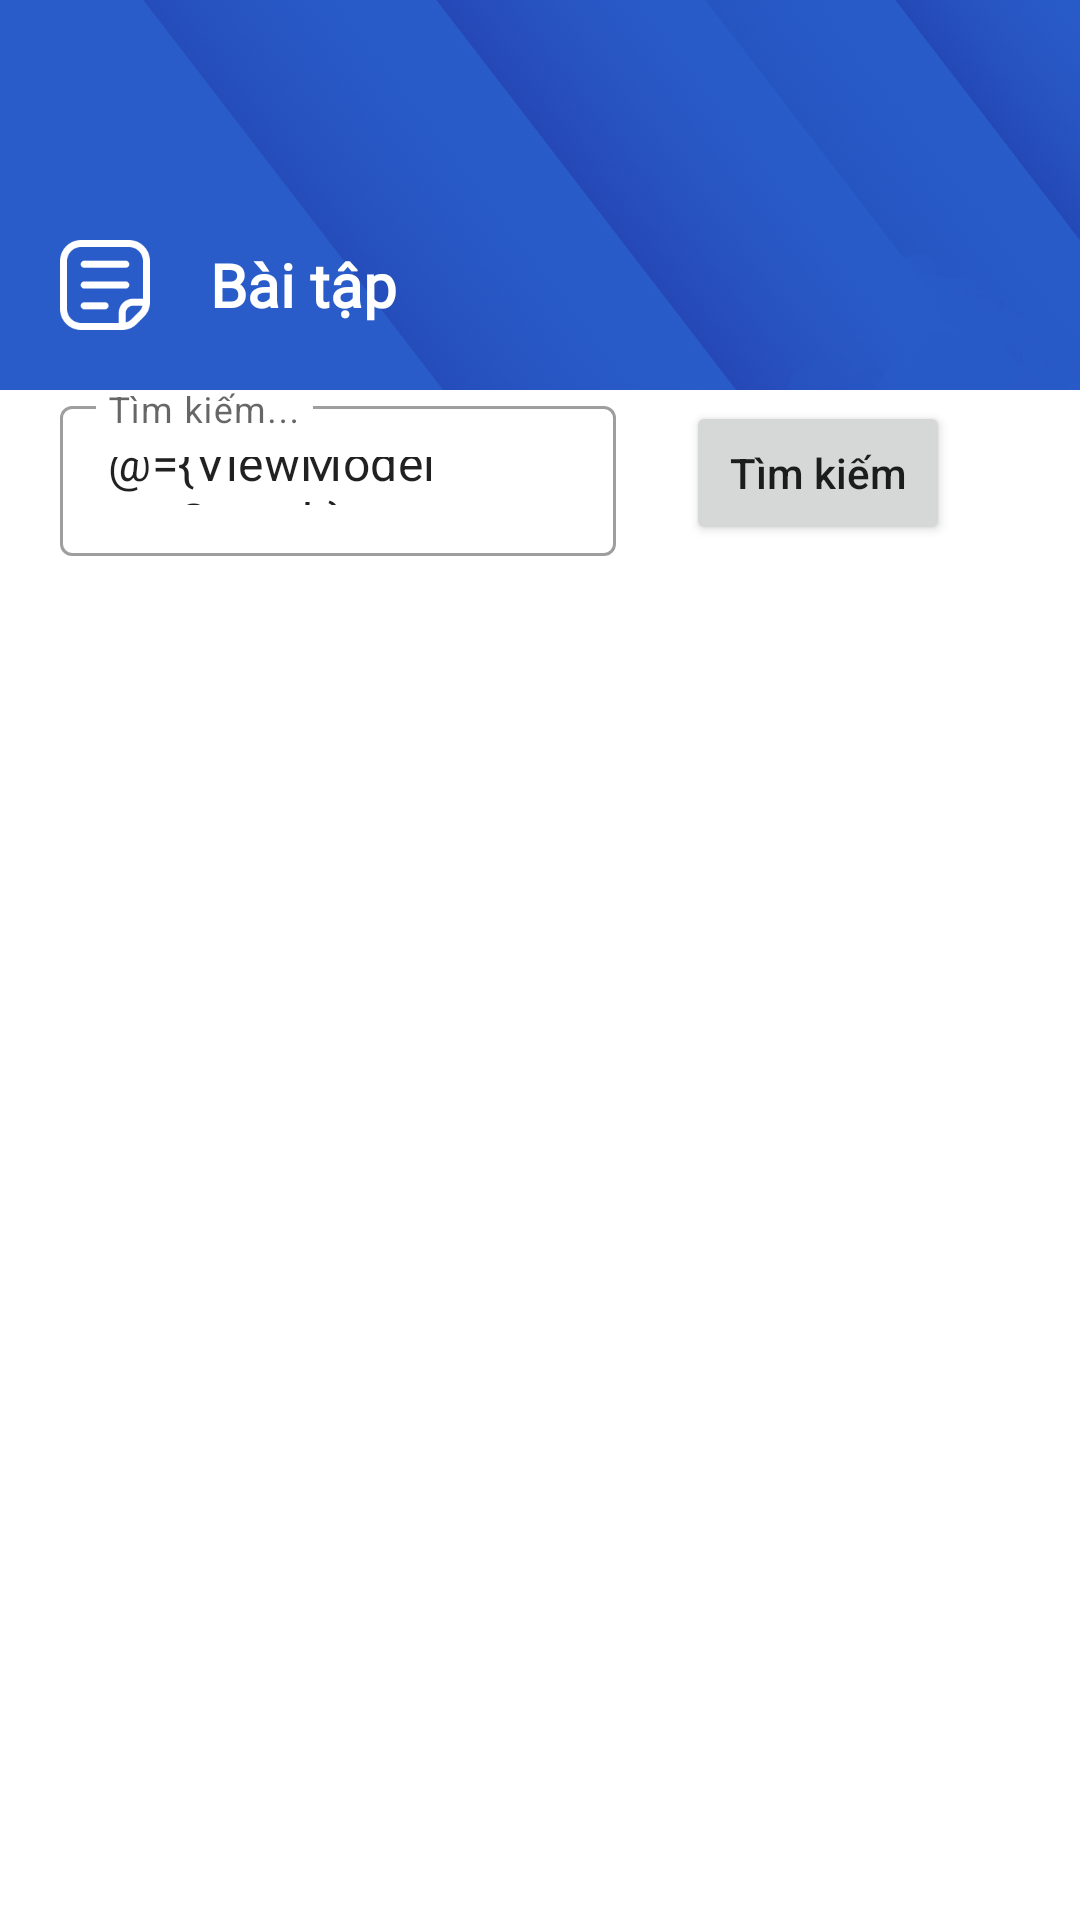

This screen was rendered from an Android layout file. Write that file and the resources it references.
<!-- AndroidManifest.xml: application theme Theme.ShubClassroom -->
<!-- res/layout/fragment_exam_teacher.xml -->
<?xml version="1.0" encoding="utf-8"?>
<layout>
    <data>
        <variable
            name="ViewModel"
            type="com.androidexam.shubclassroom.viewmodel.class_detail.teacher.ExamViewModel" />
    </data>
    <FrameLayout xmlns:android="http://schemas.android.com/apk/res/android"
        xmlns:tools="http://schemas.android.com/tools"
        android:layout_width="match_parent"
        android:layout_height="match_parent"
        tools:context=".view.class_detail.class_detail.teacher.ExamTeacherFragment">
        <LinearLayout
            android:orientation="vertical"
            android:layout_width="match_parent"
            android:layout_height="match_parent">
            <LinearLayout
                android:layout_width="match_parent"
                android:layout_height="130dp"
                android:orientation="vertical"
                android:background="@drawable/background1"
                android:paddingTop="20dp"
                >
                <ImageButton
                    android:onClick="@{() -> ViewModel.onClickArrowBack()}"
                    android:id="@+id/ib_back"
                    android:layout_width="50dp"
                    android:layout_height="50dp"
                    android:src="@drawable/ic_baseline_arrow_back_ios_24"
                    android:background="@null"
                    android:padding="15dp"
                    android:scaleType="centerInside"
                    android:layout_marginLeft="10dp"
                    />

                <LinearLayout
                    android:layout_width="match_parent"
                    android:layout_height="50dp"
                    android:layout_marginHorizontal="10dp">

                    <ImageView
                        android:layout_width="30dp"
                        android:layout_height="30dp"
                        android:layout_gravity="center"
                        android:layout_marginHorizontal="10dp"
                        android:scaleType="fitCenter"
                        android:src="@drawable/file" />

                    <TextView
                        android:layout_width="wrap_content"
                        android:layout_height="50dp"
                        android:layout_marginLeft="10dp"
                        android:fontFamily="@font/kantumruy"
                        android:gravity="center"
                        android:text="Bài tập"
                        android:textColor="@color/white"
                        android:textSize="20sp"
                        android:textStyle="bold" />
                </LinearLayout>
            </LinearLayout>
            <LinearLayout
                android:layout_marginHorizontal="20dp"
                android:weightSum="10"
                android:layout_width="match_parent"
                android:layout_height="wrap_content">
                <com.google.android.material.textfield.TextInputLayout
                    style="@style/Widget.MaterialComponents.TextInputLayout.OutlinedBox"
                    android:layout_width="0dp"
                    android:layout_height="wrap_content"
                    android:background="@color/white"
                    android:layout_weight="8"
                    android:hint="Tìm kiếm...">
                    <com.google.android.material.textfield.TextInputEditText
                        android:text="@={ViewModel.txtSearch}"
                        android:drawableStart="@drawable/ic_baseline_search_24"
                        android:id="@+id/edt_search"
                        android:layout_width="match_parent"
                        android:layout_height="50dp" />
                </com.google.android.material.textfield.TextInputLayout>
                <TextView
                    android:layout_weight="1"
                    android:layout_width="wrap_content"
                    android:layout_height="wrap_content"/>
                <Button
                    android:onClick="@{() -> ViewModel.onClickBtnSearch()}"
                    android:paddingVertical="10dp"
                    android:layout_gravity="center_vertical"
                    android:text="Tìm kiếm"
                    android:textAllCaps="false"
                    android:layout_width="wrap_content"
                    android:layout_height="wrap_content"/>
            </LinearLayout>
            <androidx.recyclerview.widget.RecyclerView
                android:layout_marginHorizontal="5dp"
                android:layout_marginTop="10dp"
                android:id="@+id/rcv_exam"
                android:layout_width="match_parent"
                android:layout_height="match_parent"/>
        </LinearLayout>

    </FrameLayout>
</layout>
<!-- resources referenced by this layout -->
<resources>
  <color name="white">#FFFFFFFF</color>
  <!-- drawable background1: png bitmap (drawable, 316042 bytes) -->
  <!-- drawable file: png bitmap (drawable, 3169 bytes) -->
  <style name="Theme.ShubClassroom" parent="Theme.MaterialComponents.DayNight.NoActionBar">
          
          <item name="colorPrimary">@color/blue</item>
          <item name="colorPrimaryVariant">@color/purple_700</item>
          <item name="colorOnPrimary">@color/white</item>
          
          <item name="colorSecondary">@color/teal_200</item>
          <item name="colorSecondaryVariant">@color/teal_700</item>
          <item name="colorOnSecondary">@color/black</item>
          
          <item name="android:statusBarColor">@color/white</item>
          
          <item name="android:windowFullscreen">true</item>
          <item name="android:windowContentOverlay">@null</item>
      </style>
  <color name="blue">#1D89E4</color>
  <color name="purple_700">#FF3700B3</color>
  <color name="teal_200">#FF03DAC5</color>
  <color name="teal_700">#FF018786</color>
  <color name="black">#FF000000</color>
</resources>
